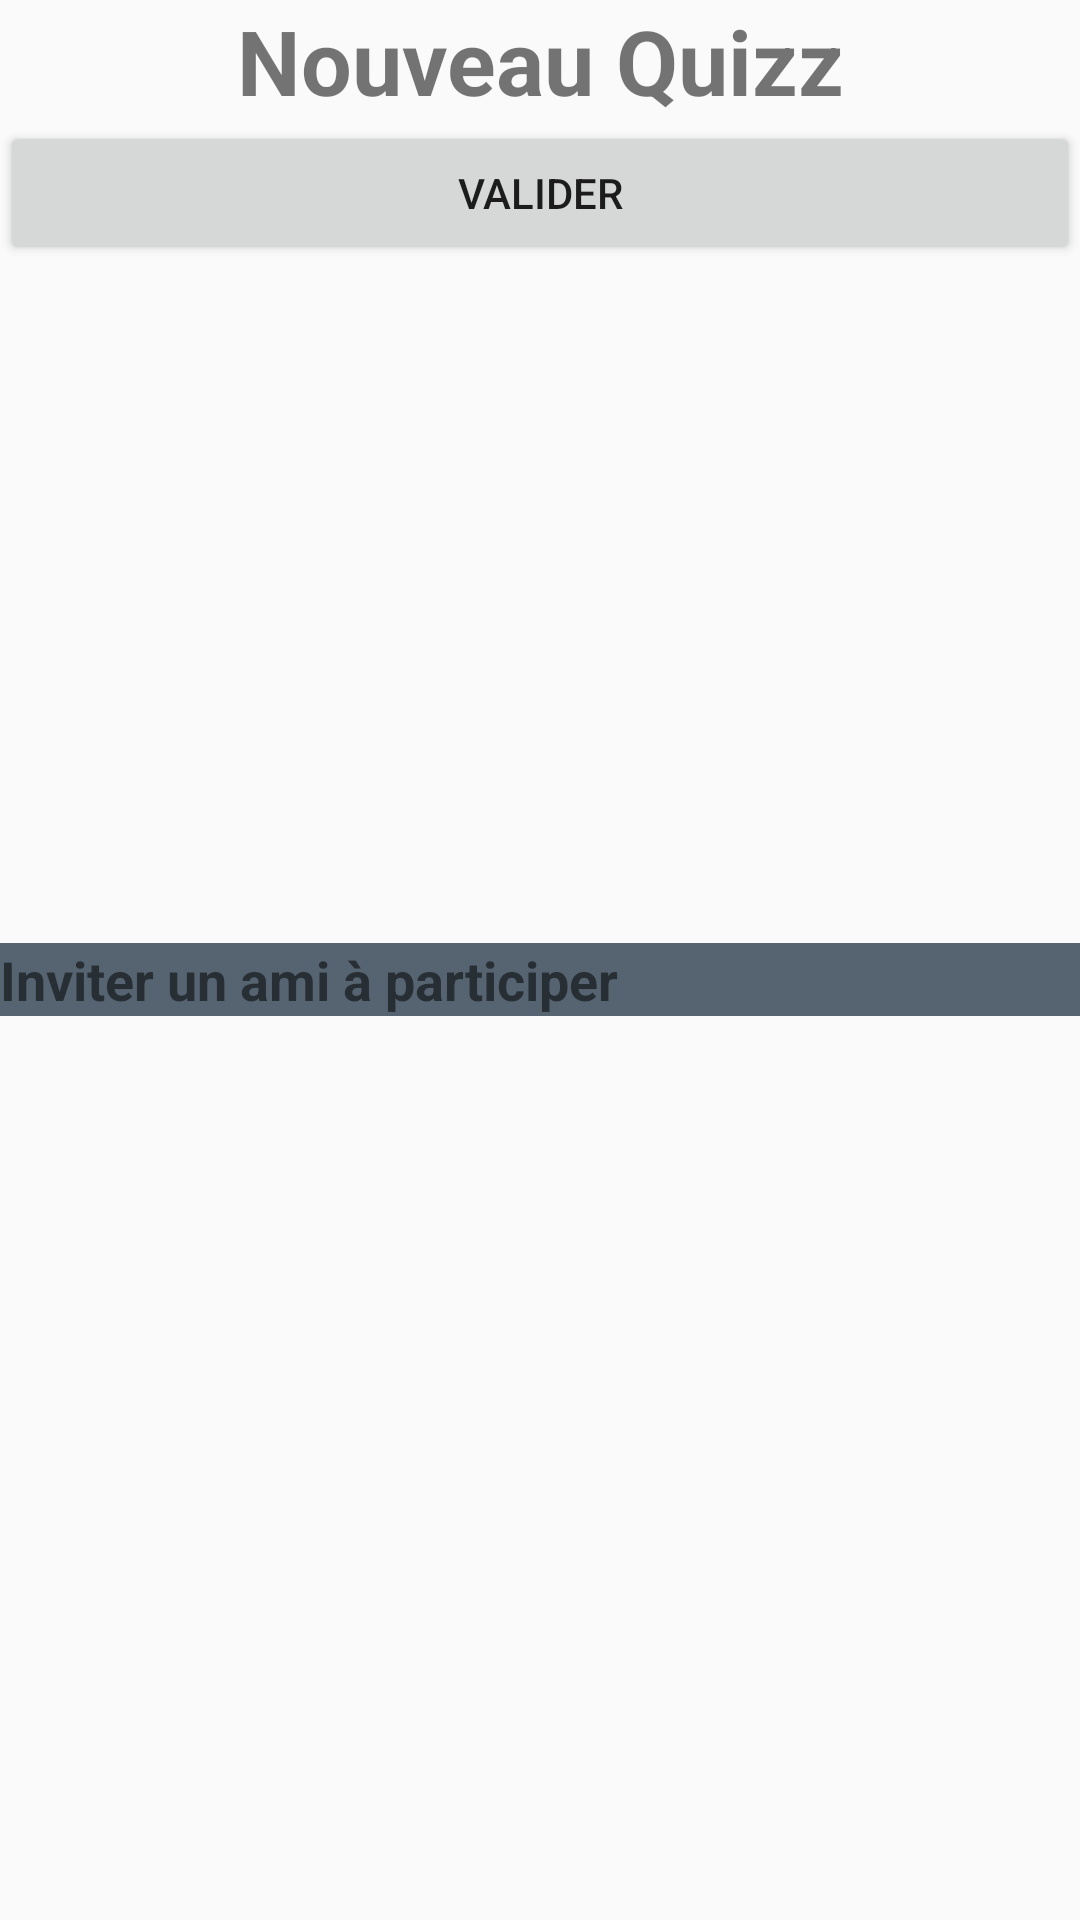

Produce the Android XML layout that renders to this screen, including the resource entries it uses.
<!-- AndroidManifest.xml: application theme AppTheme -->
<!-- res/layout/activity_new_quizz.xml -->
<?xml version="1.0" encoding="utf-8"?>
<LinearLayout xmlns:android="http://schemas.android.com/apk/res/android"
    xmlns:tools="http://schemas.android.com/tools"
    android:layout_width="match_parent"
    android:layout_height="match_parent"
    android:orientation="vertical">

    <TextView
        android:id="@+id/Title"
        android:layout_width="match_parent"
        android:layout_height="wrap_content"
        android:layout_gravity="center_horizontal|center"
        android:text="Nouveau Quizz"
        android:textAlignment="center"
        android:textAllCaps="false"
        android:textSize="30sp"
        android:textStyle="bold" />

    <LinearLayout
        android:layout_width="match_parent"
        android:layout_height="wrap_content"
        android:orientation="horizontal">

        <Button
            android:id="@+id/button"
            android:layout_width="match_parent"
            android:layout_height="match_parent"
            android:layout_weight="1"
            android:text="Valider" />
    </LinearLayout>

    <ListView
        android:id="@+id/listView1"
        android:layout_width="wrap_content"
        android:layout_height="207dp">

    </ListView>

    <TextView
        android:id="@+id/textView13"
        android:layout_width="match_parent"
        android:layout_height="wrap_content"
        android:text="TextView"
        android:visibility="invisible" />

    <TextView
        android:id="@+id/textView12"
        android:layout_width="match_parent"
        android:layout_height="wrap_content"
        android:background="@color/colorPrimary"
        android:backgroundTint="@color/colorPrimary"
        android:text="Inviter un ami à participer"
        android:textSize="18sp"
        android:textStyle="bold"
        android:visibility="visible" />

    <TextView
        android:id="@+id/textView14"
        android:layout_width="match_parent"
        android:layout_height="wrap_content"
        android:text="TextView"
        android:visibility="invisible" />

    <ListView
        android:id="@+id/listView2"
        android:layout_width="match_parent"
        android:layout_height="match_parent">

    </ListView>

</LinearLayout>
<!-- resources referenced by this layout -->
<resources>
  <color name="colorPrimary">#566472</color>
  <style name="AppTheme" parent="Theme.AppCompat.Light.NoActionBar">
          
          <item name="colorPrimary">@color/colorPrimary</item>
          <item name="colorPrimaryDark">@color/colorPrimaryDark</item>
          <item name="colorAccent">@color/colorAccent</item>
      </style>
  <color name="colorPrimaryDark">#0D1218</color>
  <color name="colorAccent">#FFFFFF</color>
</resources>
